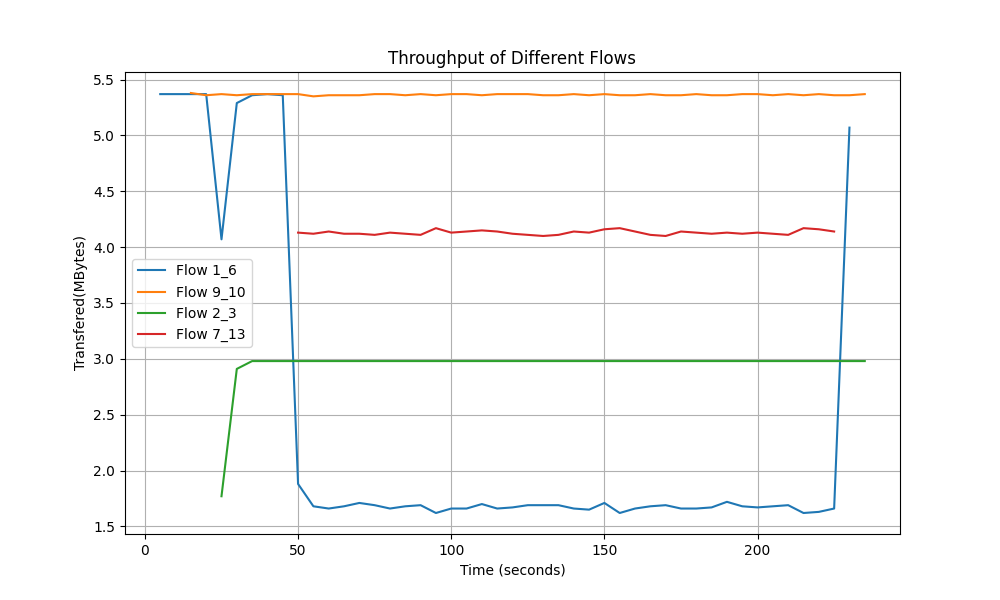

The data file committed next to this chart (first rows):
Time, Flow 1_6 Transfer, Flow 9_10 Transfer, Flow 2_3 Transfer, Flow 7_13 Transfer
5.0, 5.37, 0.0, 0.0, 0.0
10.0, 5.37, 0.0, 0.0, 0.0
15.0, 5.37, 5.38, 0.0, 0.0
20.0, 5.37, 5.36, 0.0, 0.0
25.0, 4.07, 5.37, 1.77, 0.0
30.0, 5.29, 5.36, 2.91, 0.0
35.0, 5.36, 5.37, 2.98, 0.0
40.0, 5.37, 5.37, 2.98, 0.0
45.0, 5.36, 5.37, 2.98, 0.0
50.0, 1.88, 5.37, 2.98, 4.13
55.0, 1.68, 5.35, 2.98, 4.12
60.0, 1.66, 5.36, 2.98, 4.14
65.0, 1.68, 5.36, 2.98, 4.12
70.0, 1.71, 5.36, 2.98, 4.12
75.0, 1.69, 5.37, 2.98, 4.11
80.0, 1.66, 5.37, 2.98, 4.13
85.0, 1.68, 5.36, 2.98, 4.12
90.0, 1.69, 5.37, 2.98, 4.11
95.0, 1.62, 5.36, 2.98, 4.17
100.0, 1.66, 5.37, 2.98, 4.13
105.0, 1.66, 5.37, 2.98, 4.14
110.0, 1.7, 5.36, 2.98, 4.15
115.0, 1.66, 5.37, 2.98, 4.14
120.0, 1.67, 5.37, 2.98, 4.12
125.0, 1.69, 5.37, 2.98, 4.11
130.0, 1.69, 5.36, 2.98, 4.1
135.0, 1.69, 5.36, 2.98, 4.11
140.0, 1.66, 5.37, 2.98, 4.14
145.0, 1.65, 5.36, 2.98, 4.13
150.0, 1.71, 5.37, 2.98, 4.16
155.0, 1.62, 5.36, 2.98, 4.17
160.0, 1.66, 5.36, 2.98, 4.14
165.0, 1.68, 5.37, 2.98, 4.11
170.0, 1.69, 5.36, 2.98, 4.1
175.0, 1.66, 5.36, 2.98, 4.14
180.0, 1.66, 5.37, 2.98, 4.13
185.0, 1.67, 5.36, 2.98, 4.12
190.0, 1.72, 5.36, 2.98, 4.13
195.0, 1.68, 5.37, 2.98, 4.12
200.0, 1.67, 5.37, 2.98, 4.13
205.0, 1.68, 5.36, 2.98, 4.12
210.0, 1.69, 5.37, 2.98, 4.11
215.0, 1.62, 5.36, 2.98, 4.17
220.0, 1.63, 5.37, 2.98, 4.16
225.0, 1.66, 5.36, 2.98, 4.14
230.0, 5.07, 5.36, 2.98, 0.0
235.0, 0.0, 5.37, 2.98, 0.0
